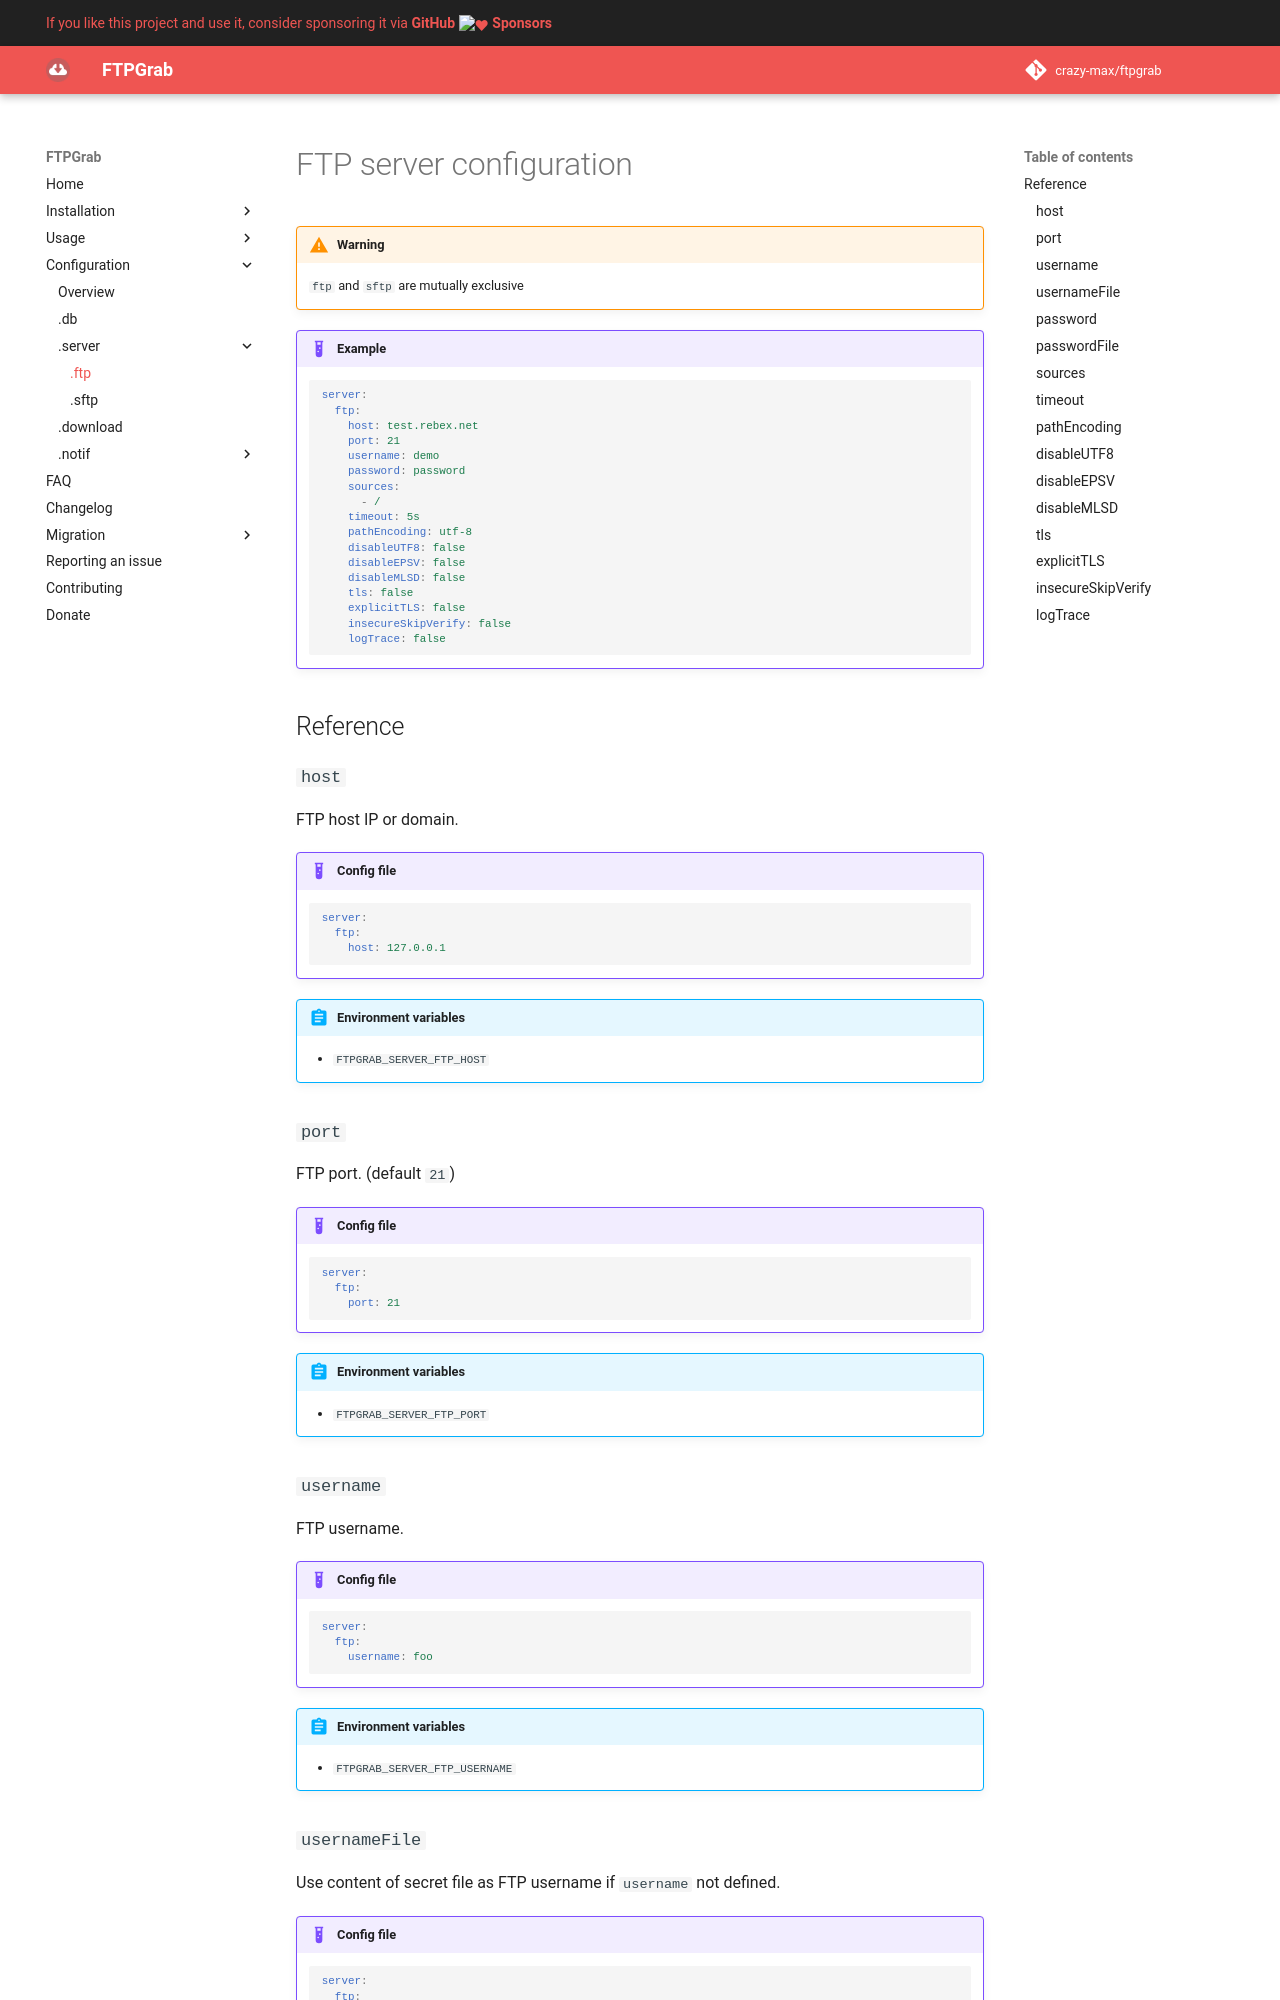

repository: crazy-max/ftpgrab · page: config/server/ftp/index.html · generator: mkdocs

# FTP server configuration

!!! warning
    `ftp` and `sftp` are mutually exclusive

!!! example
    ```yaml
    server:
      ftp:
        host: test.rebex.net
        port: 21
        username: demo
        password: password
        sources:
          - /
        timeout: 5s
        pathEncoding: utf-8
        disableUTF8: false
        disableEPSV: false
        disableMLSD: false
        tls: false
        explicitTLS: false
        insecureSkipVerify: false
        logTrace: false
    ```

## Reference

### `host`

FTP host IP or domain.

!!! example "Config file"
    ```yaml
    server:
      ftp:
        host: 127.0.0.1
    ```

!!! abstract "Environment variables"
    * `FTPGRAB_SERVER_FTP_HOST`

### `port`

FTP port. (default `21`)

!!! example "Config file"
    ```yaml
    server:
      ftp:
        port: 21
    ```

!!! abstract "Environment variables"
    * `FTPGRAB_SERVER_FTP_PORT`

### `username`

FTP username.

!!! example "Config file"
    ```yaml
    server:
      ftp:
        username: foo
    ```

!!! abstract "Environment variables"
    * `FTPGRAB_SERVER_FTP_USERNAME`

### `usernameFile`

Use content of secret file as FTP username if `username` not defined.

!!! example "Config file"
    ```yaml
    server:
      ftp:
        usernameFile: /run/secrets/username
    ```

!!! abstract "Environment variables"
    * `FTPGRAB_SERVER_FTP_USERNAMEFILE`
